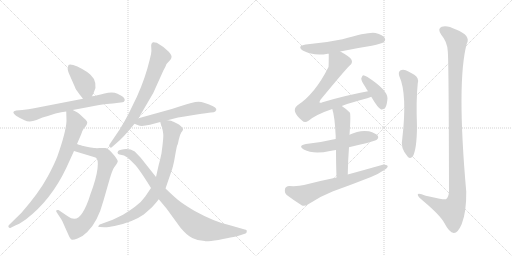
t = 0.00 s
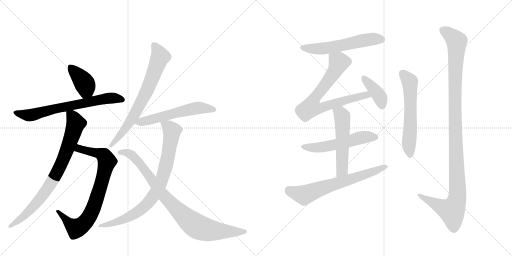
t = 2.58 s
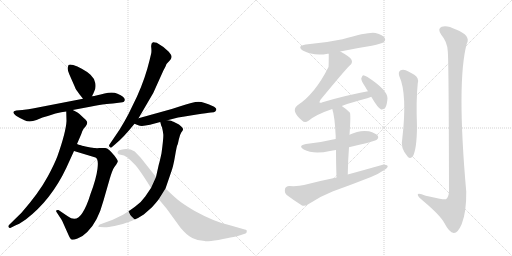
t = 5.16 s
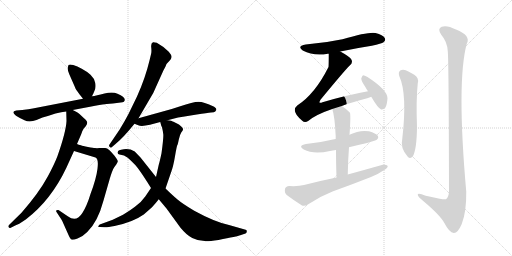
t = 7.74 s
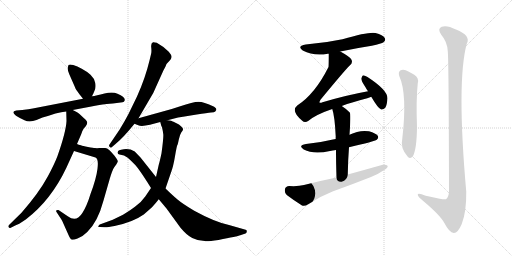
t = 10.32 s
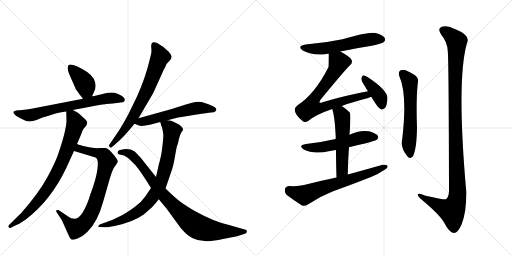
t = 12.90 s

The animated SVG that drew these frames (rendered in a browser with its animation timeline set to each time). Animation: 16 CSS @keyframes rules; one cycle of 12.90 s.

<svg version="1.1" viewBox="0 0 2048 1024" xmlns="http://www.w3.org/2000/svg">
  <g stroke="lightgray" stroke-dasharray="1,1" stroke-width="1" transform="scale(4, 4)">
    <line x1="0" y1="0" x2="256" y2="256"></line>
    <line x1="256" y1="0" x2="0" y2="256"></line>
    <line x1="128" y1="0" x2="128" y2="256"></line>
    <line x1="0" y1="128" x2="256" y2="128"></line>
    <line x1="256" y1="0" x2="512" y2="256"></line>
    <line x1="512" y1="0" x2="256" y2="256"></line>
    <line x1="384" y1="0" x2="384" y2="256"></line>
    <line x1="256" y1="128" x2="512" y2="128"></line>
  </g>
<g transform="scale(1, -1) translate(0, -850)">
   <style type="text/css">
    @keyframes keyframes0 {
      from {
       stroke: black;
       stroke-dashoffset: 396;
       stroke-width: 128;
       }
       56% {
       animation-timing-function: step-end;
       stroke: black;
       stroke-dashoffset: 0;
       stroke-width: 128;
       }
       to {
       stroke: black;
       stroke-width: 1024;
       }
       }
       #make-me-a-hanzi-animation-0 {
         animation: keyframes0 0.572266s both;
         animation-delay: 0.000000s;
         animation-timing-function: linear;
       }
    @keyframes keyframes1 {
      from {
       stroke: black;
       stroke-dashoffset: 691;
       stroke-width: 128;
       }
       69% {
       animation-timing-function: step-end;
       stroke: black;
       stroke-dashoffset: 0;
       stroke-width: 128;
       }
       to {
       stroke: black;
       stroke-width: 1024;
       }
       }
       #make-me-a-hanzi-animation-1 {
         animation: keyframes1 0.812337s both;
         animation-delay: 0.572266s;
         animation-timing-function: linear;
       }
    @keyframes keyframes2 {
      from {
       stroke: black;
       stroke-dashoffset: 804;
       stroke-width: 128;
       }
       72% {
       animation-timing-function: step-end;
       stroke: black;
       stroke-dashoffset: 0;
       stroke-width: 128;
       }
       to {
       stroke: black;
       stroke-width: 1024;
       }
       }
       #make-me-a-hanzi-animation-2 {
         animation: keyframes2 0.904297s both;
         animation-delay: 1.384603s;
         animation-timing-function: linear;
       }
    @keyframes keyframes3 {
      from {
       stroke: black;
       stroke-dashoffset: 808;
       stroke-width: 128;
       }
       72% {
       animation-timing-function: step-end;
       stroke: black;
       stroke-dashoffset: 0;
       stroke-width: 128;
       }
       to {
       stroke: black;
       stroke-width: 1024;
       }
       }
       #make-me-a-hanzi-animation-3 {
         animation: keyframes3 0.907552s both;
         animation-delay: 2.288900s;
         animation-timing-function: linear;
       }
    @keyframes keyframes4 {
      from {
       stroke: black;
       stroke-dashoffset: 717;
       stroke-width: 128;
       }
       70% {
       animation-timing-function: step-end;
       stroke: black;
       stroke-dashoffset: 0;
       stroke-width: 128;
       }
       to {
       stroke: black;
       stroke-width: 1024;
       }
       }
       #make-me-a-hanzi-animation-4 {
         animation: keyframes4 0.833496s both;
         animation-delay: 3.196452s;
         animation-timing-function: linear;
       }
    @keyframes keyframes5 {
      from {
       stroke: black;
       stroke-dashoffset: 575;
       stroke-width: 128;
       }
       65% {
       animation-timing-function: step-end;
       stroke: black;
       stroke-dashoffset: 0;
       stroke-width: 128;
       }
       to {
       stroke: black;
       stroke-width: 1024;
       }
       }
       #make-me-a-hanzi-animation-5 {
         animation: keyframes5 0.717936s both;
         animation-delay: 4.029948s;
         animation-timing-function: linear;
       }
    @keyframes keyframes6 {
      from {
       stroke: black;
       stroke-dashoffset: 830;
       stroke-width: 128;
       }
       73% {
       animation-timing-function: step-end;
       stroke: black;
       stroke-dashoffset: 0;
       stroke-width: 128;
       }
       to {
       stroke: black;
       stroke-width: 1024;
       }
       }
       #make-me-a-hanzi-animation-6 {
         animation: keyframes6 0.925456s both;
         animation-delay: 4.747884s;
         animation-timing-function: linear;
       }
    @keyframes keyframes7 {
      from {
       stroke: black;
       stroke-dashoffset: 890;
       stroke-width: 128;
       }
       74% {
       animation-timing-function: step-end;
       stroke: black;
       stroke-dashoffset: 0;
       stroke-width: 128;
       }
       to {
       stroke: black;
       stroke-width: 1024;
       }
       }
       #make-me-a-hanzi-animation-7 {
         animation: keyframes7 0.974284s both;
         animation-delay: 5.673340s;
         animation-timing-function: linear;
       }
    @keyframes keyframes8 {
      from {
       stroke: black;
       stroke-dashoffset: 574;
       stroke-width: 128;
       }
       65% {
       animation-timing-function: step-end;
       stroke: black;
       stroke-dashoffset: 0;
       stroke-width: 128;
       }
       to {
       stroke: black;
       stroke-width: 1024;
       }
       }
       #make-me-a-hanzi-animation-8 {
         animation: keyframes8 0.717122s both;
         animation-delay: 6.647624s;
         animation-timing-function: linear;
       }
    @keyframes keyframes9 {
      from {
       stroke: black;
       stroke-dashoffset: 750;
       stroke-width: 128;
       }
       71% {
       animation-timing-function: step-end;
       stroke: black;
       stroke-dashoffset: 0;
       stroke-width: 128;
       }
       to {
       stroke: black;
       stroke-width: 1024;
       }
       }
       #make-me-a-hanzi-animation-9 {
         animation: keyframes9 0.860352s both;
         animation-delay: 7.364746s;
         animation-timing-function: linear;
       }
    @keyframes keyframes10 {
      from {
       stroke: black;
       stroke-dashoffset: 398;
       stroke-width: 128;
       }
       56% {
       animation-timing-function: step-end;
       stroke: black;
       stroke-dashoffset: 0;
       stroke-width: 128;
       }
       to {
       stroke: black;
       stroke-width: 1024;
       }
       }
       #make-me-a-hanzi-animation-10 {
         animation: keyframes10 0.573893s both;
         animation-delay: 8.225098s;
         animation-timing-function: linear;
       }
    @keyframes keyframes11 {
      from {
       stroke: black;
       stroke-dashoffset: 545;
       stroke-width: 128;
       }
       64% {
       animation-timing-function: step-end;
       stroke: black;
       stroke-dashoffset: 0;
       stroke-width: 128;
       }
       to {
       stroke: black;
       stroke-width: 1024;
       }
       }
       #make-me-a-hanzi-animation-11 {
         animation: keyframes11 0.693522s both;
         animation-delay: 8.798991s;
         animation-timing-function: linear;
       }
    @keyframes keyframes12 {
      from {
       stroke: black;
       stroke-dashoffset: 539;
       stroke-width: 128;
       }
       64% {
       animation-timing-function: step-end;
       stroke: black;
       stroke-dashoffset: 0;
       stroke-width: 128;
       }
       to {
       stroke: black;
       stroke-width: 1024;
       }
       }
       #make-me-a-hanzi-animation-12 {
         animation: keyframes12 0.688639s both;
         animation-delay: 9.492513s;
         animation-timing-function: linear;
       }
    @keyframes keyframes13 {
      from {
       stroke: black;
       stroke-dashoffset: 667;
       stroke-width: 128;
       }
       68% {
       animation-timing-function: step-end;
       stroke: black;
       stroke-dashoffset: 0;
       stroke-width: 128;
       }
       to {
       stroke: black;
       stroke-width: 1024;
       }
       }
       #make-me-a-hanzi-animation-13 {
         animation: keyframes13 0.792806s both;
         animation-delay: 10.181152s;
         animation-timing-function: linear;
       }
    @keyframes keyframes14 {
      from {
       stroke: black;
       stroke-dashoffset: 595;
       stroke-width: 128;
       }
       66% {
       animation-timing-function: step-end;
       stroke: black;
       stroke-dashoffset: 0;
       stroke-width: 128;
       }
       to {
       stroke: black;
       stroke-width: 1024;
       }
       }
       #make-me-a-hanzi-animation-14 {
         animation: keyframes14 0.734212s both;
         animation-delay: 10.973958s;
         animation-timing-function: linear;
       }
    @keyframes keyframes15 {
      from {
       stroke: black;
       stroke-dashoffset: 1157;
       stroke-width: 128;
       }
       79% {
       animation-timing-function: step-end;
       stroke: black;
       stroke-dashoffset: 0;
       stroke-width: 128;
       }
       to {
       stroke: black;
       stroke-width: 1024;
       }
       }
       #make-me-a-hanzi-animation-15 {
         animation: keyframes15 1.191569s both;
         animation-delay: 11.708171s;
         animation-timing-function: linear;
       }
</style>
<path d="M 368 465 L 376 482 Q 385 499 381 518 Q 378 536 362 551 Q 346 565 327 575 Q 309 585 293 590 Q 278 594 274 590 L 271 579 Q 269 571 278 551 L 300 501 Q 301 495 317 474 L 332 455 C 351 431 355 438 368 465 Z" fill="lightgray"></path> 
<path d="M 291 410 L 360 423 Q 405 432 419 433 Q 433 434 467 438 L 490 441 Q 497 442 499 449 Q 501 462 470 475 Q 451 484 418 476 Q 385 467 368 465 L 332 455 L 131 416 Q 117 413 89 410 L 65 408 Q 42 404 64 387 Q 78 378 98 369 Q 118 359 146 370 L 170 380 Q 199 388 222 396 Q 246 403 265 404 L 291 410 Z" fill="lightgray"></path> 
<path d="M 296 246 L 382 220 Q 395 215 390 175 Q 385 135 362 74 Q 347 25 330 -1 Q 306 -41 271 -15 L 234 10 Q 229 11 226 9 Q 223 6 226 2 L 239 -18 Q 247 -29 249 -34 L 274 -90 Q 282 -107 286 -108 Q 291 -111 310 -104 Q 329 -98 349 -78 Q 391 -38 414 48 L 439 135 Q 449 169 457 181 L 465 192 Q 470 200 471 204 Q 472 208 458 227 Q 434 257 421 258 L 398 258 Q 387 257 380 258 Q 374 258 352 262 Q 330 266 324 269 Q 314 271 308 274 C 279 283 267 255 296 246 Z" fill="lightgray"></path> 
<path d="M 265 404 L 266 366 Q 264 323 230 226 Q 218 194 191 144 Q 156 79 86 -1 L 36 -50 Q 32 -54 34 -58 Q 37 -63 41 -62 L 61 -52 Q 72 -49 103 -28 Q 204 49 265 178 L 296 246 L 308 274 L 314 288 Q 328 320 329 325 L 335 336 L 343 345 Q 349 354 349 360 Q 349 366 336 377 L 318 394 Q 312 400 291 410 C 264 424 264 424 265 404 Z" fill="lightgray"></path> 
<path d="M 554 377 L 613 478 L 654 569 Q 664 587 664 589 L 666 594 L 679 608 Q 685 614 686 621 Q 688 628 675 643 Q 653 665 627 679 Q 616 682 612 681 Q 603 677 605 660 Q 607 642 604 633 L 598 608 Q 581 537 548 464 L 514 394 Q 500 367 478 331 L 438 272 Q 434 267 439 262 Q 444 257 448 262 L 462 274 Q 494 300 538 355 L 554 377 Z" fill="lightgray"></path> 
<path d="M 670 369 L 689 374 Q 714 381 732 383 L 787 392 Q 830 399 844 400 Q 858 400 861 404 L 865 410 Q 867 419 850 426 Q 816 442 794 443 Q 773 443 718 424 L 687 414 L 554 377 C 525 369 512 365 538 355 L 553 349 Q 565 343 600 351 L 641 362 L 670 369 Z" fill="lightgray"></path> 
<path d="M 641 362 L 644 351 Q 644 348 648 341 Q 652 324 653 314 Q 655 303 646 237 Q 639 204 635 191 L 624 142 L 604 98 L 581 64 Q 566 42 541 24 Q 524 11 492 -9 L 451 -29 L 399 -48 Q 395 -50 394 -54 Q 390 -58 400 -58 L 417 -59 Q 428 -60 458 -54 Q 531 -39 575 -8 L 608 21 Q 622 36 635 53 L 662 96 L 684 160 Q 693 183 700 225 Q 707 266 709 269 Q 711 271 715 291 Q 719 311 725 320 Q 732 328 732 332 Q 734 335 725 344 Q 716 353 706 357 L 694 363 Q 693 364 684 367 Q 676 369 670 369 C 640 374 637 375 641 362 Z" fill="lightgray"></path> 
<path d="M 624 142 L 562 220 L 539 244 Q 519 256 495 253 Q 471 250 471 242 Q 469 240 471 237 Q 471 233 478 232 L 496 228 Q 502 225 511 219 Q 527 205 542 189 Q 557 172 589 122 L 604 98 L 635 53 L 666 16 L 722 -61 Q 747 -91 769 -102 Q 792 -114 819 -114 Q 824 -117 874 -110 Q 950 -95 961 -91 L 982 -84 Q 987 -82 987 -76 Q 989 -69 979 -68 L 916 -50 Q 859 -38 777 7 Q 730 35 710 52 Q 691 68 662 96 L 624 142 Z" fill="lightgray"></path> 
<path d="M 1361 644 Q 1422 657 1487 667 Q 1527 676 1534 681 Q 1544 688 1539 698 Q 1532 710 1502 718 Q 1477 724 1370 693 Q 1300 678 1223 672 Q 1186 666 1211 648 Q 1256 624 1311 635 Q 1312 636 1315 635 L 1361 644 Z" fill="lightgray"></path> 
<path d="M 1367 426 Q 1407 441 1469 457 Q 1478 460 1485 463 C 1513 473 1501 491 1472 485 Q 1384 469 1290 441 Q 1281 437 1278 440 Q 1277 443 1282 451 Q 1379 569 1399 588 Q 1412 598 1406 611 Q 1400 623 1361 644 C 1335 659 1315 665 1315 635 Q 1315 587 1314 582 Q 1260 474 1189 428 Q 1162 406 1209 367 Q 1219 357 1234 367 Q 1264 392 1329 414 L 1367 426 Z" fill="lightgray"></path> 
<path d="M 1485 463 Q 1513 415 1525 412 Q 1534 411 1541 419 Q 1548 429 1550 457 Q 1550 490 1470 542 Q 1458 549 1452 549 Q 1448 546 1445 536 Q 1445 526 1462 501 Q 1466 494 1472 485 L 1485 463 Z" fill="lightgray"></path> 
<path d="M 1396 261 Q 1499 285 1507 291 Q 1516 298 1511 307 Q 1504 317 1476 325 Q 1437 331 1398 311 L 1343 294 Q 1337 294 1332 292 Q 1283 280 1224 274 Q 1190 268 1215 252 Q 1254 231 1320 246 Q 1330 249 1344 250 L 1396 261 Z" fill="lightgray"></path> 
<path d="M 1391 152 Q 1392 210 1396 261 L 1398 311 Q 1404 395 1399 400 Q 1383 416 1367 426 C 1342 443 1320 443 1329 414 Q 1339 386 1343 302 Q 1342 299 1343 294 L 1344 250 Q 1344 205 1346 140 C 1347 110 1390 122 1391 152 Z" fill="lightgray"></path> 
<path d="M 1346 140 Q 1282 127 1216 110 Q 1194 104 1157 106 Q 1142 105 1140 94 Q 1137 79 1147 70 Q 1172 51 1208 28 Q 1218 24 1233 33 Q 1279 64 1330 84 Q 1408 112 1484 142 Q 1514 154 1535 169 Q 1550 176 1551 186 Q 1545 193 1531 191 Q 1464 172 1391 152 L 1346 140 Z" fill="lightgray"></path> 
<path d="M 1597 546 Q 1630 474 1609 294 Q 1600 258 1631 223 Q 1641 213 1651 224 Q 1667 252 1668 342 Q 1664 450 1671 517 Q 1677 539 1657 551 Q 1641 561 1623 569 Q 1610 573 1601 568 Q 1592 561 1597 546 Z" fill="lightgray"></path> 
<path d="M 1791 646 Q 1795 612 1796 84 Q 1795 62 1784 53 Q 1777 50 1703 67 Q 1669 82 1671 70 Q 1672 63 1693 46 Q 1762 -12 1778 -43 Q 1797 -80 1815 -82 Q 1831 -83 1847 -46 Q 1866 3 1865 83 Q 1826 525 1867 675 Q 1885 708 1824 732 Q 1787 751 1767 743 Q 1748 736 1765 711 Q 1789 683 1791 646 Z" fill="lightgray"></path> 
      <clipPath id="make-me-a-hanzi-clip-0">
      <path d="M 368 465 L 376 482 Q 385 499 381 518 Q 378 536 362 551 Q 346 565 327 575 Q 309 585 293 590 Q 278 594 274 590 L 271 579 Q 269 571 278 551 L 300 501 Q 301 495 317 474 L 332 455 C 351 431 355 438 368 465 Z" fill="lightgray"></path>
      </clipPath>
      <path clip-path="url(#make-me-a-hanzi-clip-0)" d="M 280 582 L 337 519 L 344 493 L 336 466 " fill="none" id="make-me-a-hanzi-animation-0" stroke-dasharray="268 536" stroke-linecap="round"></path>

      <clipPath id="make-me-a-hanzi-clip-1">
      <path d="M 291 410 L 360 423 Q 405 432 419 433 Q 433 434 467 438 L 490 441 Q 497 442 499 449 Q 501 462 470 475 Q 451 484 418 476 Q 385 467 368 465 L 332 455 L 131 416 Q 117 413 89 410 L 65 408 Q 42 404 64 387 Q 78 378 98 369 Q 118 359 146 370 L 170 380 Q 199 388 222 396 Q 246 403 265 404 L 291 410 Z" fill="lightgray"></path>
      </clipPath>
      <path clip-path="url(#make-me-a-hanzi-clip-1)" d="M 63 398 L 123 389 L 235 419 L 421 455 L 451 458 L 489 451 " fill="none" id="make-me-a-hanzi-animation-1" stroke-dasharray="563 1126" stroke-linecap="round"></path>

      <clipPath id="make-me-a-hanzi-clip-2">
      <path d="M 296 246 L 382 220 Q 395 215 390 175 Q 385 135 362 74 Q 347 25 330 -1 Q 306 -41 271 -15 L 234 10 Q 229 11 226 9 Q 223 6 226 2 L 239 -18 Q 247 -29 249 -34 L 274 -90 Q 282 -107 286 -108 Q 291 -111 310 -104 Q 329 -98 349 -78 Q 391 -38 414 48 L 439 135 Q 449 169 457 181 L 465 192 Q 470 200 471 204 Q 472 208 458 227 Q 434 257 421 258 L 398 258 Q 387 257 380 258 Q 374 258 352 262 Q 330 266 324 269 Q 314 271 308 274 C 279 283 267 255 296 246 Z" fill="lightgray"></path>
      </clipPath>
      <path clip-path="url(#make-me-a-hanzi-clip-2)" d="M 305 250 L 317 256 L 359 246 L 394 237 L 420 222 L 428 205 L 394 77 L 352 -24 L 337 -43 L 305 -64 L 279 -46 L 231 6 " fill="none" id="make-me-a-hanzi-animation-2" stroke-dasharray="676 1352" stroke-linecap="round"></path>

      <clipPath id="make-me-a-hanzi-clip-3">
      <path d="M 265 404 L 266 366 Q 264 323 230 226 Q 218 194 191 144 Q 156 79 86 -1 L 36 -50 Q 32 -54 34 -58 Q 37 -63 41 -62 L 61 -52 Q 72 -49 103 -28 Q 204 49 265 178 L 296 246 L 308 274 L 314 288 Q 328 320 329 325 L 335 336 L 343 345 Q 349 354 349 360 Q 349 366 336 377 L 318 394 Q 312 400 291 410 C 264 424 264 424 265 404 Z" fill="lightgray"></path>
      </clipPath>
      <path clip-path="url(#make-me-a-hanzi-clip-3)" d="M 273 398 L 289 385 L 303 356 L 263 237 L 225 153 L 168 64 L 120 9 L 40 -55 " fill="none" id="make-me-a-hanzi-animation-3" stroke-dasharray="680 1360" stroke-linecap="round"></path>

      <clipPath id="make-me-a-hanzi-clip-4">
      <path d="M 554 377 L 613 478 L 654 569 Q 664 587 664 589 L 666 594 L 679 608 Q 685 614 686 621 Q 688 628 675 643 Q 653 665 627 679 Q 616 682 612 681 Q 603 677 605 660 Q 607 642 604 633 L 598 608 Q 581 537 548 464 L 514 394 Q 500 367 478 331 L 438 272 Q 434 267 439 262 Q 444 257 448 262 L 462 274 Q 494 300 538 355 L 554 377 Z" fill="lightgray"></path>
      </clipPath>
      <path clip-path="url(#make-me-a-hanzi-clip-4)" d="M 618 669 L 641 623 L 587 485 L 518 359 L 444 268 " fill="none" id="make-me-a-hanzi-animation-4" stroke-dasharray="589 1178" stroke-linecap="round"></path>

      <clipPath id="make-me-a-hanzi-clip-5">
      <path d="M 670 369 L 689 374 Q 714 381 732 383 L 787 392 Q 830 399 844 400 Q 858 400 861 404 L 865 410 Q 867 419 850 426 Q 816 442 794 443 Q 773 443 718 424 L 687 414 L 554 377 C 525 369 512 365 538 355 L 553 349 Q 565 343 600 351 L 641 362 L 670 369 Z" fill="lightgray"></path>
      </clipPath>
      <path clip-path="url(#make-me-a-hanzi-clip-5)" d="M 544 359 L 770 415 L 820 418 L 856 412 " fill="none" id="make-me-a-hanzi-animation-5" stroke-dasharray="447 894" stroke-linecap="round"></path>

      <clipPath id="make-me-a-hanzi-clip-6">
      <path d="M 641 362 L 644 351 Q 644 348 648 341 Q 652 324 653 314 Q 655 303 646 237 Q 639 204 635 191 L 624 142 L 604 98 L 581 64 Q 566 42 541 24 Q 524 11 492 -9 L 451 -29 L 399 -48 Q 395 -50 394 -54 Q 390 -58 400 -58 L 417 -59 Q 428 -60 458 -54 Q 531 -39 575 -8 L 608 21 Q 622 36 635 53 L 662 96 L 684 160 Q 693 183 700 225 Q 707 266 709 269 Q 711 271 715 291 Q 719 311 725 320 Q 732 328 732 332 Q 734 335 725 344 Q 716 353 706 357 L 694 363 Q 693 364 684 367 Q 676 369 670 369 C 640 374 637 375 641 362 Z" fill="lightgray"></path>
      </clipPath>
      <path clip-path="url(#make-me-a-hanzi-clip-6)" d="M 650 358 L 674 344 L 685 330 L 686 308 L 657 162 L 624 82 L 595 42 L 547 0 L 464 -39 L 399 -53 " fill="none" id="make-me-a-hanzi-animation-6" stroke-dasharray="702 1404" stroke-linecap="round"></path>

      <clipPath id="make-me-a-hanzi-clip-7">
      <path d="M 624 142 L 562 220 L 539 244 Q 519 256 495 253 Q 471 250 471 242 Q 469 240 471 237 Q 471 233 478 232 L 496 228 Q 502 225 511 219 Q 527 205 542 189 Q 557 172 589 122 L 604 98 L 635 53 L 666 16 L 722 -61 Q 747 -91 769 -102 Q 792 -114 819 -114 Q 824 -117 874 -110 Q 950 -95 961 -91 L 982 -84 Q 987 -82 987 -76 Q 989 -69 979 -68 L 916 -50 Q 859 -38 777 7 Q 730 35 710 52 Q 691 68 662 96 L 624 142 Z" fill="lightgray"></path>
      </clipPath>
      <path clip-path="url(#make-me-a-hanzi-clip-7)" d="M 478 240 L 488 243 L 525 232 L 562 193 L 651 72 L 728 -7 L 782 -52 L 815 -66 L 860 -74 L 979 -76 " fill="none" id="make-me-a-hanzi-animation-7" stroke-dasharray="762 1524" stroke-linecap="round"></path>

      <clipPath id="make-me-a-hanzi-clip-8">
      <path d="M 1361 644 Q 1422 657 1487 667 Q 1527 676 1534 681 Q 1544 688 1539 698 Q 1532 710 1502 718 Q 1477 724 1370 693 Q 1300 678 1223 672 Q 1186 666 1211 648 Q 1256 624 1311 635 Q 1312 636 1315 635 L 1361 644 Z" fill="lightgray"></path>
      </clipPath>
      <path clip-path="url(#make-me-a-hanzi-clip-8)" d="M 1215 661 L 1236 655 L 1300 656 L 1484 693 L 1528 692 " fill="none" id="make-me-a-hanzi-animation-8" stroke-dasharray="446 892" stroke-linecap="round"></path>

      <clipPath id="make-me-a-hanzi-clip-9">
      <path d="M 1367 426 Q 1407 441 1469 457 Q 1478 460 1485 463 C 1513 473 1501 491 1472 485 Q 1384 469 1290 441 Q 1281 437 1278 440 Q 1277 443 1282 451 Q 1379 569 1399 588 Q 1412 598 1406 611 Q 1400 623 1361 644 C 1335 659 1315 665 1315 635 Q 1315 587 1314 582 Q 1260 474 1189 428 Q 1162 406 1209 367 Q 1219 357 1234 367 Q 1264 392 1329 414 L 1367 426 Z" fill="lightgray"></path>
      </clipPath>
      <path clip-path="url(#make-me-a-hanzi-clip-9)" d="M 1325 624 L 1355 601 L 1348 582 L 1302 510 L 1262 464 L 1244 420 L 1279 417 L 1452 468 L 1479 467 " fill="none" id="make-me-a-hanzi-animation-9" stroke-dasharray="622 1244" stroke-linecap="round"></path>

      <clipPath id="make-me-a-hanzi-clip-10">
      <path d="M 1485 463 Q 1513 415 1525 412 Q 1534 411 1541 419 Q 1548 429 1550 457 Q 1550 490 1470 542 Q 1458 549 1452 549 Q 1448 546 1445 536 Q 1445 526 1462 501 Q 1466 494 1472 485 L 1485 463 Z" fill="lightgray"></path>
      </clipPath>
      <path clip-path="url(#make-me-a-hanzi-clip-10)" d="M 1454 540 L 1518 464 L 1528 423 " fill="none" id="make-me-a-hanzi-animation-10" stroke-dasharray="270 540" stroke-linecap="round"></path>

      <clipPath id="make-me-a-hanzi-clip-11">
      <path d="M 1396 261 Q 1499 285 1507 291 Q 1516 298 1511 307 Q 1504 317 1476 325 Q 1437 331 1398 311 L 1343 294 Q 1337 294 1332 292 Q 1283 280 1224 274 Q 1190 268 1215 252 Q 1254 231 1320 246 Q 1330 249 1344 250 L 1396 261 Z" fill="lightgray"></path>
      </clipPath>
      <path clip-path="url(#make-me-a-hanzi-clip-11)" d="M 1217 264 L 1276 259 L 1442 299 L 1501 301 " fill="none" id="make-me-a-hanzi-animation-11" stroke-dasharray="417 834" stroke-linecap="round"></path>

      <clipPath id="make-me-a-hanzi-clip-12">
      <path d="M 1391 152 Q 1392 210 1396 261 L 1398 311 Q 1404 395 1399 400 Q 1383 416 1367 426 C 1342 443 1320 443 1329 414 Q 1339 386 1343 302 Q 1342 299 1343 294 L 1344 250 Q 1344 205 1346 140 C 1347 110 1390 122 1391 152 Z" fill="lightgray"></path>
      </clipPath>
      <path clip-path="url(#make-me-a-hanzi-clip-12)" d="M 1337 412 L 1365 392 L 1370 368 L 1369 177 L 1352 149 " fill="none" id="make-me-a-hanzi-animation-12" stroke-dasharray="411 822" stroke-linecap="round"></path>

      <clipPath id="make-me-a-hanzi-clip-13">
      <path d="M 1346 140 Q 1282 127 1216 110 Q 1194 104 1157 106 Q 1142 105 1140 94 Q 1137 79 1147 70 Q 1172 51 1208 28 Q 1218 24 1233 33 Q 1279 64 1330 84 Q 1408 112 1484 142 Q 1514 154 1535 169 Q 1550 176 1551 186 Q 1545 193 1531 191 Q 1464 172 1391 152 L 1346 140 Z" fill="lightgray"></path>
      </clipPath>
      <path clip-path="url(#make-me-a-hanzi-clip-13)" d="M 1155 90 L 1217 70 L 1544 184 " fill="none" id="make-me-a-hanzi-animation-13" stroke-dasharray="539 1078" stroke-linecap="round"></path>

      <clipPath id="make-me-a-hanzi-clip-14">
      <path d="M 1597 546 Q 1630 474 1609 294 Q 1600 258 1631 223 Q 1641 213 1651 224 Q 1667 252 1668 342 Q 1664 450 1671 517 Q 1677 539 1657 551 Q 1641 561 1623 569 Q 1610 573 1601 568 Q 1592 561 1597 546 Z" fill="lightgray"></path>
      </clipPath>
      <path clip-path="url(#make-me-a-hanzi-clip-14)" d="M 1610 557 L 1639 524 L 1640 514 L 1642 351 L 1635 275 L 1641 230 " fill="none" id="make-me-a-hanzi-animation-14" stroke-dasharray="467 934" stroke-linecap="round"></path>

      <clipPath id="make-me-a-hanzi-clip-15">
      <path d="M 1791 646 Q 1795 612 1796 84 Q 1795 62 1784 53 Q 1777 50 1703 67 Q 1669 82 1671 70 Q 1672 63 1693 46 Q 1762 -12 1778 -43 Q 1797 -80 1815 -82 Q 1831 -83 1847 -46 Q 1866 3 1865 83 Q 1826 525 1867 675 Q 1885 708 1824 732 Q 1787 751 1767 743 Q 1748 736 1765 711 Q 1789 683 1791 646 Z" fill="lightgray"></path>
      </clipPath>
      <path clip-path="url(#make-me-a-hanzi-clip-15)" d="M 1770 730 L 1792 718 L 1826 685 L 1820 350 L 1829 58 L 1808 6 L 1765 22 L 1678 70 " fill="none" id="make-me-a-hanzi-animation-15" stroke-dasharray="1029 2058" stroke-linecap="round"></path>

</g>
</svg>
